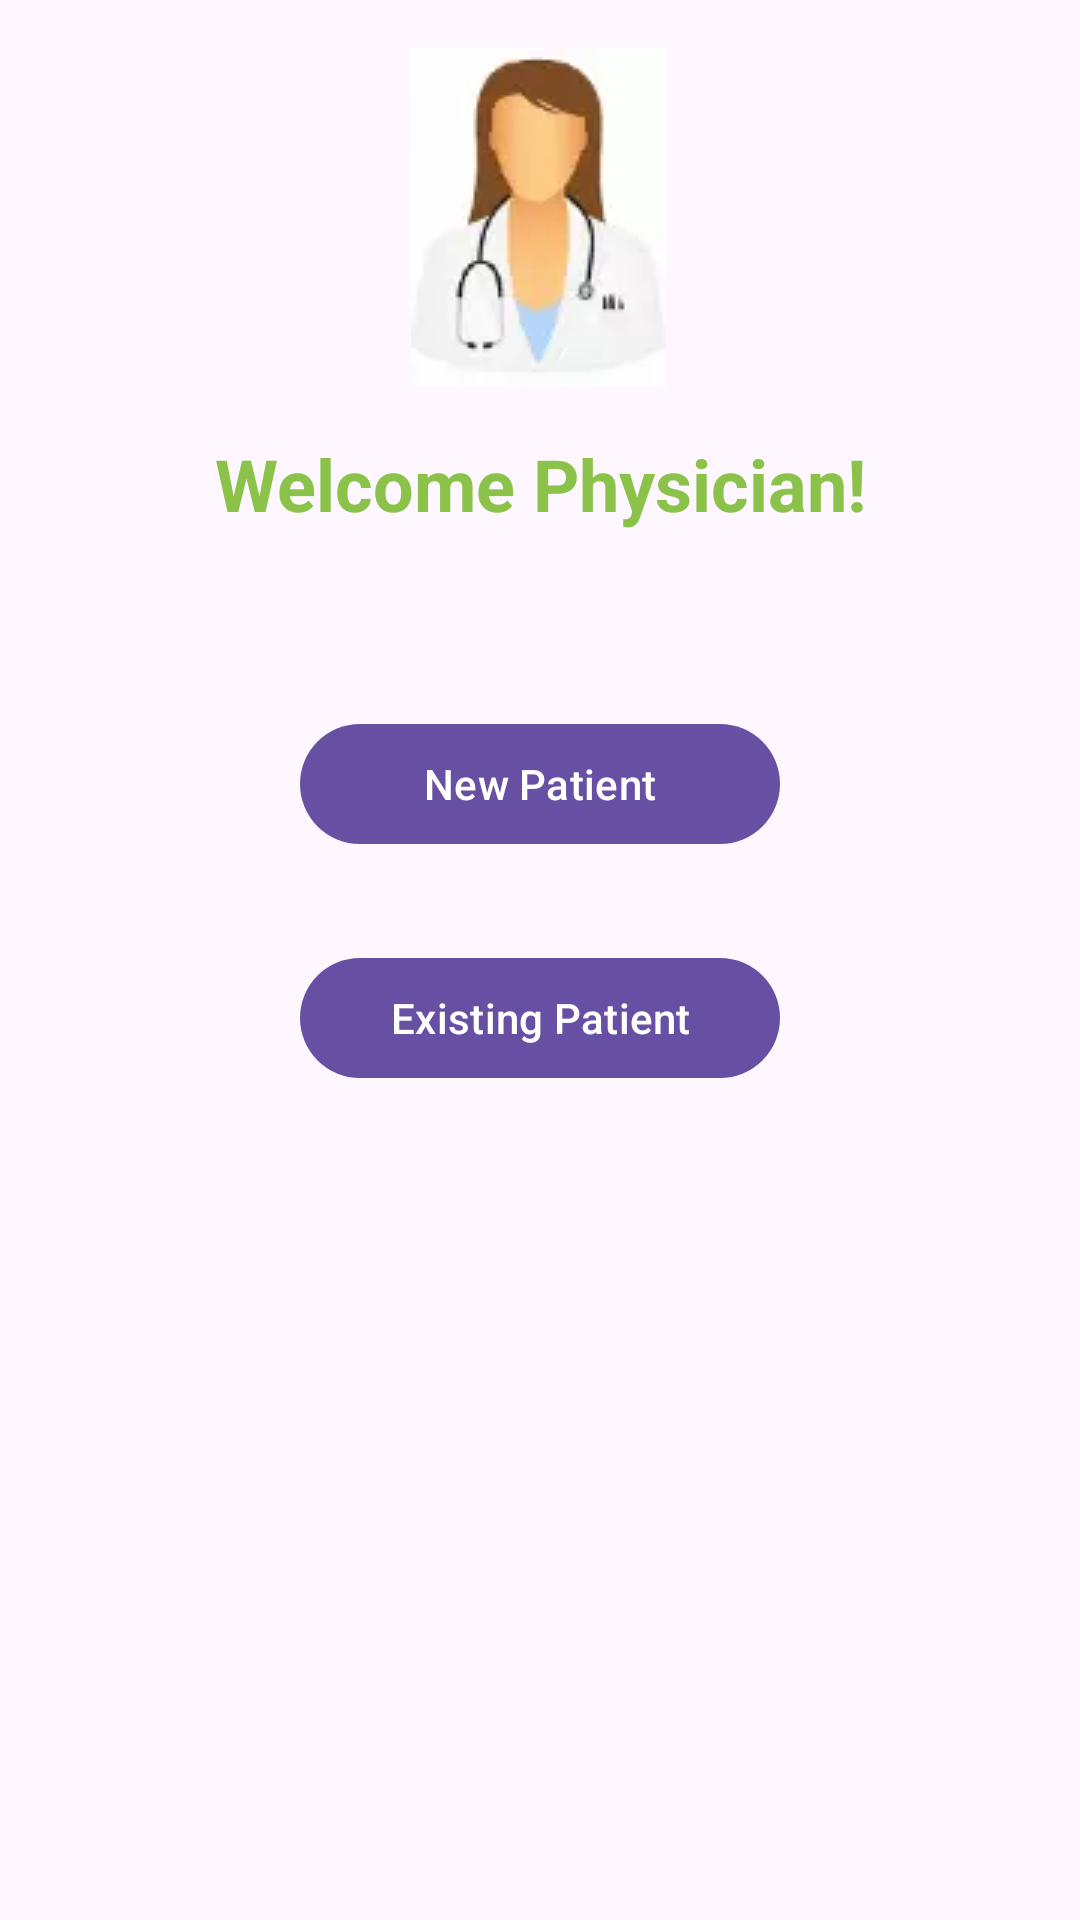

The Android layout XML behind this screen, and the referenced resources:
<!-- AndroidManifest.xml: application theme Theme.Material3.Light -->
<!-- res/layout/fragment_doctor.xml -->
<?xml version="1.0" encoding="utf-8"?>
<androidx.constraintlayout.widget.ConstraintLayout xmlns:android="http://schemas.android.com/apk/res/android"
    xmlns:app="http://schemas.android.com/apk/res-auto"
    xmlns:tools="http://schemas.android.com/tools"
    android:layout_width="match_parent"
    android:layout_height="match_parent"
    tools:context=".DoctorFragment">

    <ImageView
        android:id="@+id/imageView2"
        android:layout_width="wrap_content"
        android:layout_height="wrap_content"
        app:srcCompat="@drawable/doctor"
        android:layout_marginTop="16dp"
        android:layout_marginEnd="1dp"
        app:layout_constraintEnd_toEndOf="parent"
        app:layout_constraintStart_toStartOf="parent"
        app:layout_constraintTop_toTopOf="parent" />

    <TextView
        android:id="@+id/textView15"
        android:layout_width="wrap_content"
        android:layout_height="wrap_content"
        android:layout_marginStart="16dp"
        android:layout_marginTop="16dp"
        android:layout_marginEnd="16dp"
        android:text="Welcome Physician!"
        android:textColor="#8BC34A"
        android:textSize="24sp"
        android:textStyle="bold"
        app:layout_constraintEnd_toEndOf="parent"
        app:layout_constraintStart_toStartOf="parent"
        app:layout_constraintTop_toBottomOf="@id/imageView2" />

    <Button
        android:id="@+id/newPatient"
        android:layout_width="match_parent"
        android:layout_height="wrap_content"
        android:layout_marginStart="100dp"
        android:layout_marginTop="60dp"
        android:layout_marginEnd="100dp"
        android:text="New Patient"
        app:layout_constraintEnd_toEndOf="parent"
        app:layout_constraintStart_toStartOf="parent"
        app:layout_constraintTop_toBottomOf="@id/textView15" />

    <Button
        android:id="@+id/existingPatient"
        android:layout_width="match_parent"
        android:layout_height="wrap_content"
        android:layout_marginStart="100dp"
        android:layout_marginTop="30dp"
        android:layout_marginEnd="100dp"
        android:text="Existing Patient"
        app:layout_constraintEnd_toEndOf="parent"
        app:layout_constraintStart_toStartOf="parent"
        app:layout_constraintTop_toBottomOf="@id/newPatient" />

</androidx.constraintlayout.widget.ConstraintLayout>
<!-- resources referenced by this layout -->
<resources>
  <!-- drawable doctor: webp bitmap (drawable, 1090 bytes) -->
</resources>
